Dataset: products (GitHub, miguelalche/transfer_learning). Classes: boligrafos, marroquineria.

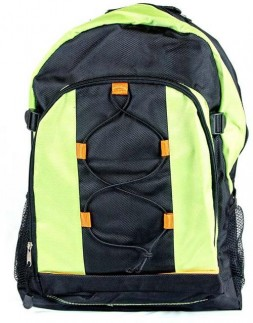
Label: marroquineria

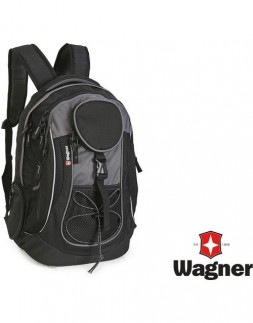
Label: marroquineria

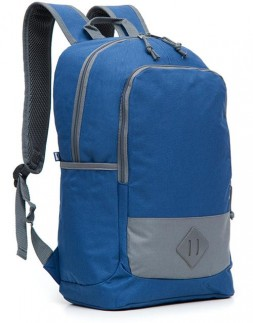
Label: marroquineria

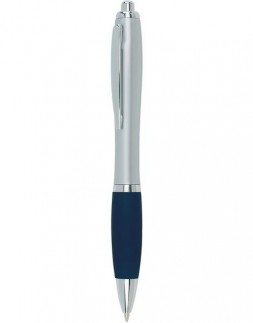
Label: boligrafos

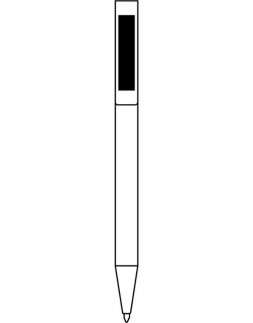
Label: boligrafos

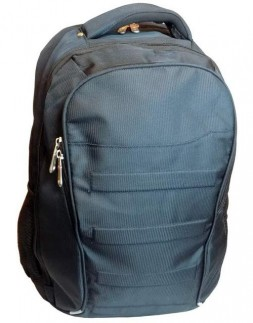
Label: marroquineria
